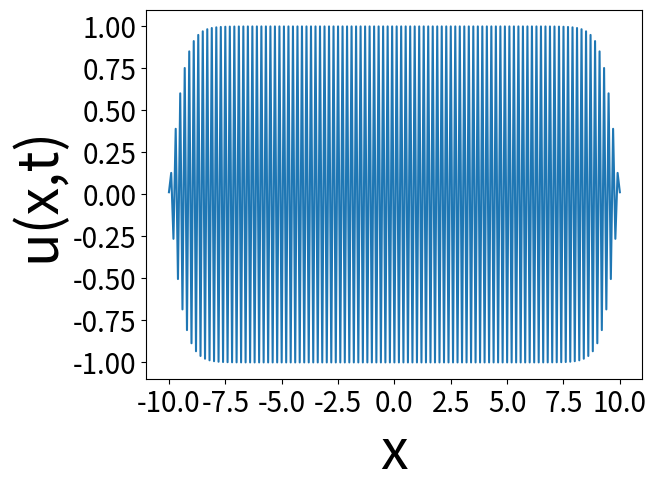
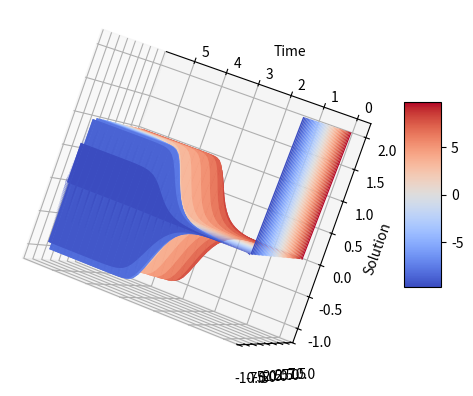

Python code for these plots, in order:
import numpy as np
import scipy.sparse as scp
import matplotlib.pyplot as plt
from mpl_toolkits.mplot3d import Axes3D
from matplotlib import cm

#The approximation can be rearranged to """" = U_{j}^{n} + kf(U_{j}^{n})
#This function computes that RHS
def rhs(previous_solution_vector,k):
    return previous_solution_vector + k*4*previous_solution_vector*(1-np.square(previous_solution_vector))

def assemble_tridiagonal(upper,middle,lower,factor,dimension):
    upper_diagonal = upper*np.ones(dimension - 1)
    middle_diagonal = middle*np.ones(dimension)
    lower_diagonal = lower*np.ones(dimension - 1)

    A = factor*(np.diag(upper_diagonal, +1) + np.diag(middle_diagonal) + np.diag(lower_diagonal, -1))

    return A

#Question 3.
h = 1/10
k = 1/10
n = int(20/h)

ratio = (h**2)/k
grid = np.linspace(-10,10,n+1)
tolerance = 10**(-6)

#We initialize with an initial guess for the values
previous_iteration = 2*np.ones(n+1)
current_iteration = previous_iteration

factor_matrix = assemble_tridiagonal(1, ratio + 2, 1,1/ratio,n + 1)
factor_matrix[0,1] = -2
factor_matrix[n,n-1] = -2

print(factor_matrix)

#Compress the matrix for scipy's sparse solver
csr_factor_matrix = scp.csr_matrix(factor_matrix)

rhs_vector = rhs(current_iteration,k)

current_iteration,previous_iteration = scp.linalg.spsolve(csr_factor_matrix,rhs_vector), current_iteration
step_counter = 1

solutions = [previous_iteration,current_iteration]
times = [0,k]
while np.linalg.norm(current_iteration - previous_iteration) > tolerance:
    rhs_vector = rhs(current_iteration,k)
    current_iteration,previous_iteration = scp.linalg.spsolve(csr_factor_matrix,rhs_vector), current_iteration
    solutions.append(current_iteration)
    times.append(times[-1] + k)
    step_counter += 1

print(f'Converged in {step_counter} steps after {step_counter*k} units of time.')

#Create the mesh for the surface plot
X, T = np.meshgrid(grid, times)

plt.plot(grid,current_iteration)
plt.xlabel("x", size= 40)
plt.ylabel("u(x,t)",size = 40)
plt.xticks(fontsize=20)
plt.yticks(fontsize=20)
plt.show()

fig = plt.figure()
ax = fig.add_subplot(111, projection='3d')
surface_plt = ax.plot_surface(T,np.array(solutions),X, cmap = cm.coolwarm)
fig.colorbar(surface_plt, shrink=0.5, aspect=5)
ax.view_init(elev=-70,azim=170,roll = -100)
plt.xlabel("Time")
plt.ylabel("Solution")
ax.set_zlabel("x")
plt.show()

